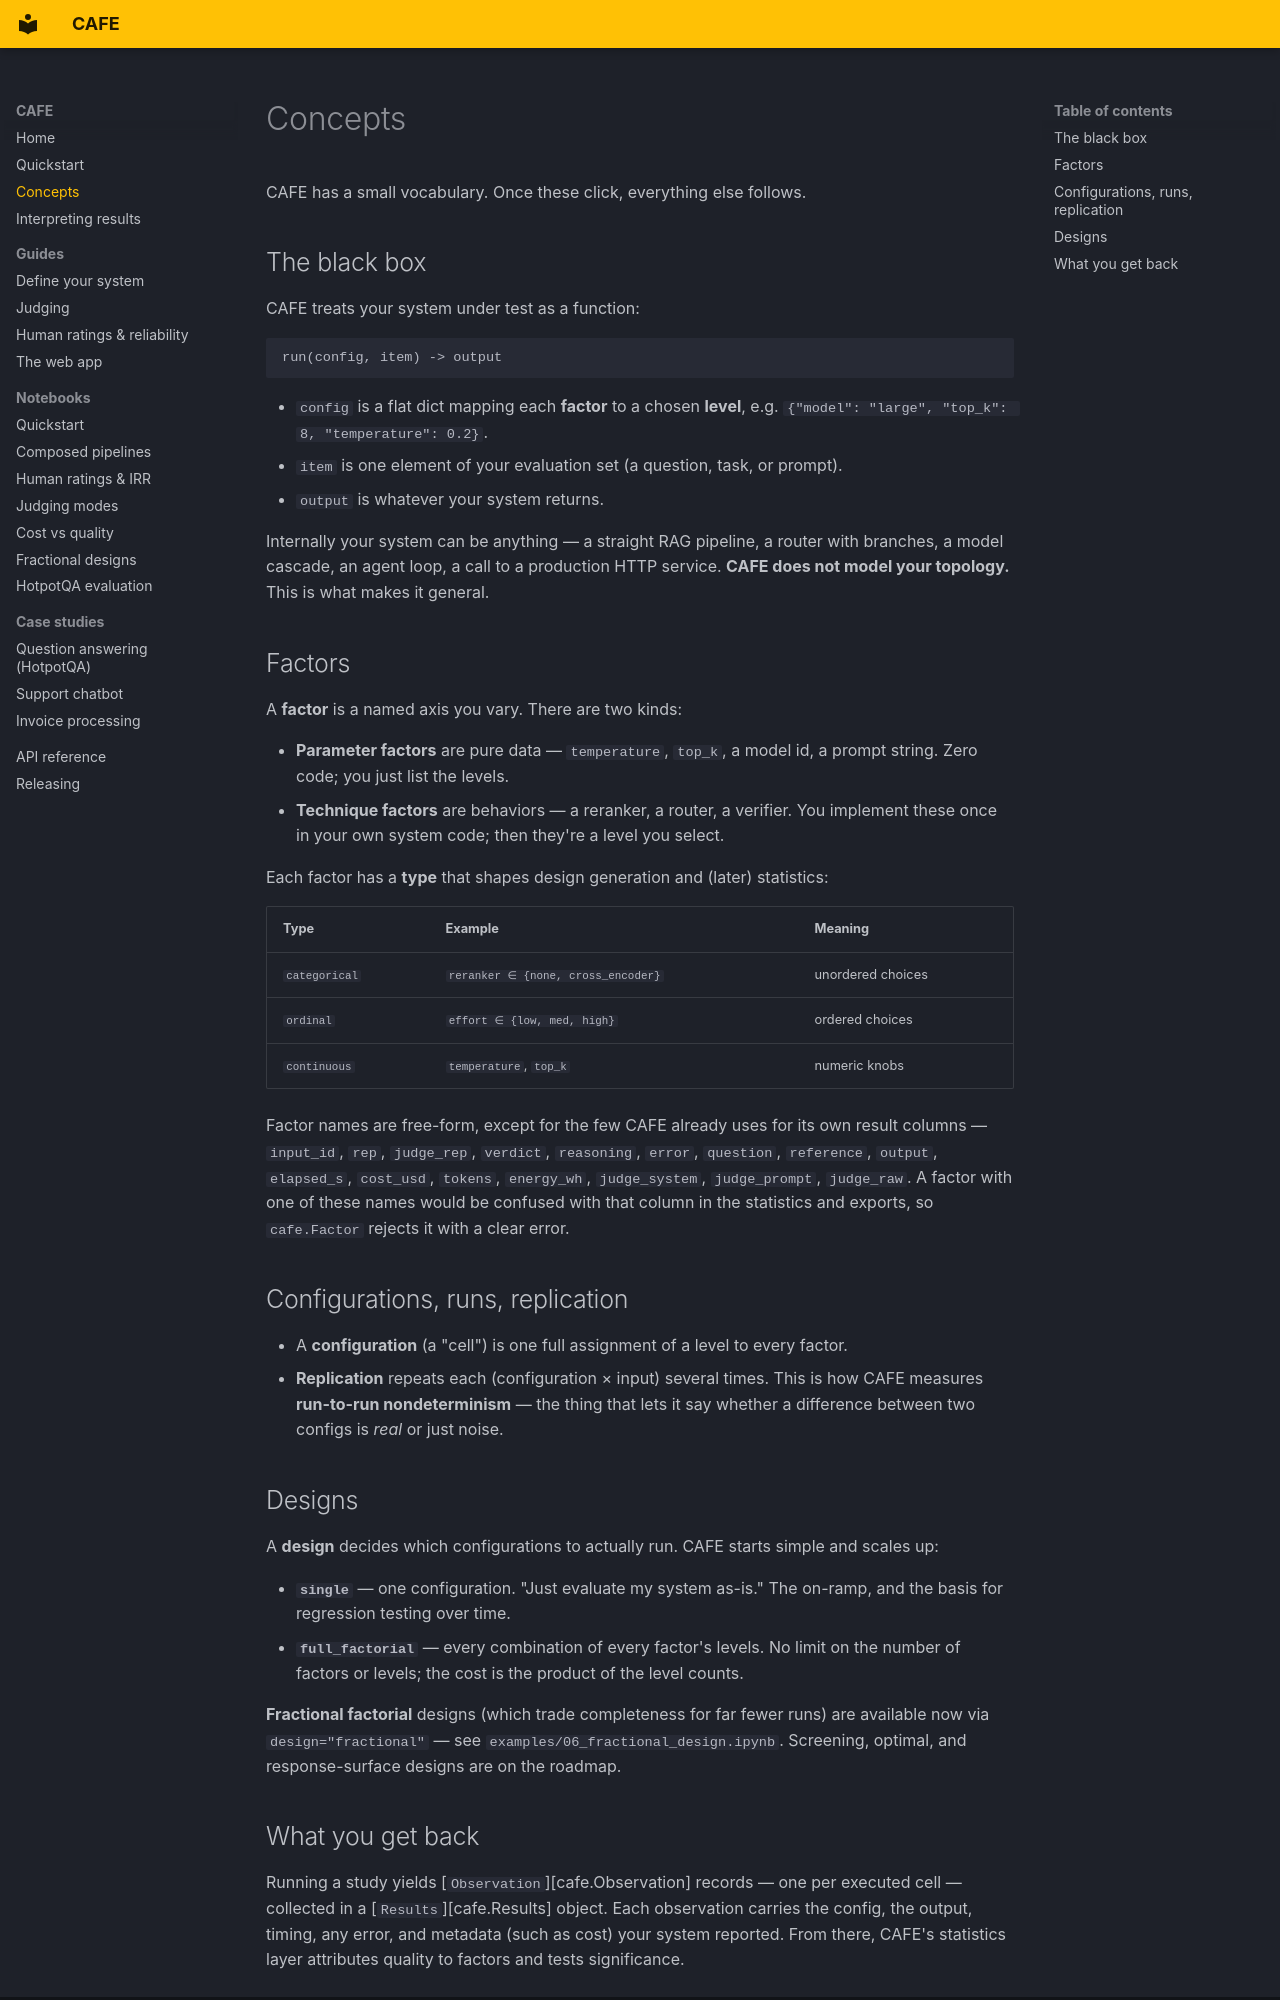

repository: fabian-lu/Cafe · page: concepts/index.html · generator: mkdocs

# Concepts

CAFE has a small vocabulary. Once these click, everything else follows.

## The black box

CAFE treats your system under test as a function:

```
run(config, item) -> output
```

- `config` is a flat dict mapping each **factor** to a chosen **level**, e.g.
  `{"model": "large", "top_k": 8, "temperature": 0.2}`.
- `item` is one element of your evaluation set (a question, task, or prompt).
- `output` is whatever your system returns.

Internally your system can be anything — a straight RAG pipeline, a router with
branches, a model cascade, an agent loop, a call to a production HTTP service.
**CAFE does not model your topology.** This is what makes it general.

## Factors

A **factor** is a named axis you vary. There are two kinds:

- **Parameter factors** are pure data — `temperature`, `top_k`, a model id,
  a prompt string. Zero code; you just list the levels.
- **Technique factors** are behaviors — a reranker, a router, a verifier. You
  implement these once in your own system code; then they're a level you select.

Each factor has a **type** that shapes design generation and (later) statistics:

| Type | Example | Meaning |
|------|---------|---------|
| `categorical` | `reranker ∈ {none, cross_encoder}` | unordered choices |
| `ordinal` | `effort ∈ {low, med, high}` | ordered choices |
| `continuous` | `temperature`, `top_k` | numeric knobs |

Factor names are free-form, except for the few CAFE already uses for its own result
columns — `input_id`, `rep`, `judge_rep`, `verdict`, `reasoning`, `error`, `question`,
`reference`, `output`, `elapsed_s`, `cost_usd`, `tokens`, `energy_wh`, `judge_system`,
`judge_prompt`, `judge_raw`. A factor with one of these names would be confused with that
column in the statistics and exports, so `cafe.Factor` rejects it with a clear error.

## Configurations, runs, replication

- A **configuration** (a "cell") is one full assignment of a level to every factor.
- **Replication** repeats each (configuration × input) several times. This is how
  CAFE measures **run-to-run nondeterminism** — the thing that lets it say whether
  a difference between two configs is *real* or just noise.

## Designs

A **design** decides which configurations to actually run. CAFE starts simple and
scales up:

- **`single`** — one configuration. "Just evaluate my system as-is." The on-ramp,
  and the basis for regression testing over time.
- **`full_factorial`** — every combination of every factor's levels. No limit on
  the number of factors or levels; the cost is the product of the level counts.

**Fractional factorial** designs (which trade completeness for far fewer runs) are
available now via `design="fractional"` — see `examples/06_fractional_design.ipynb`.
Screening, optimal, and response-surface designs are on the roadmap.
